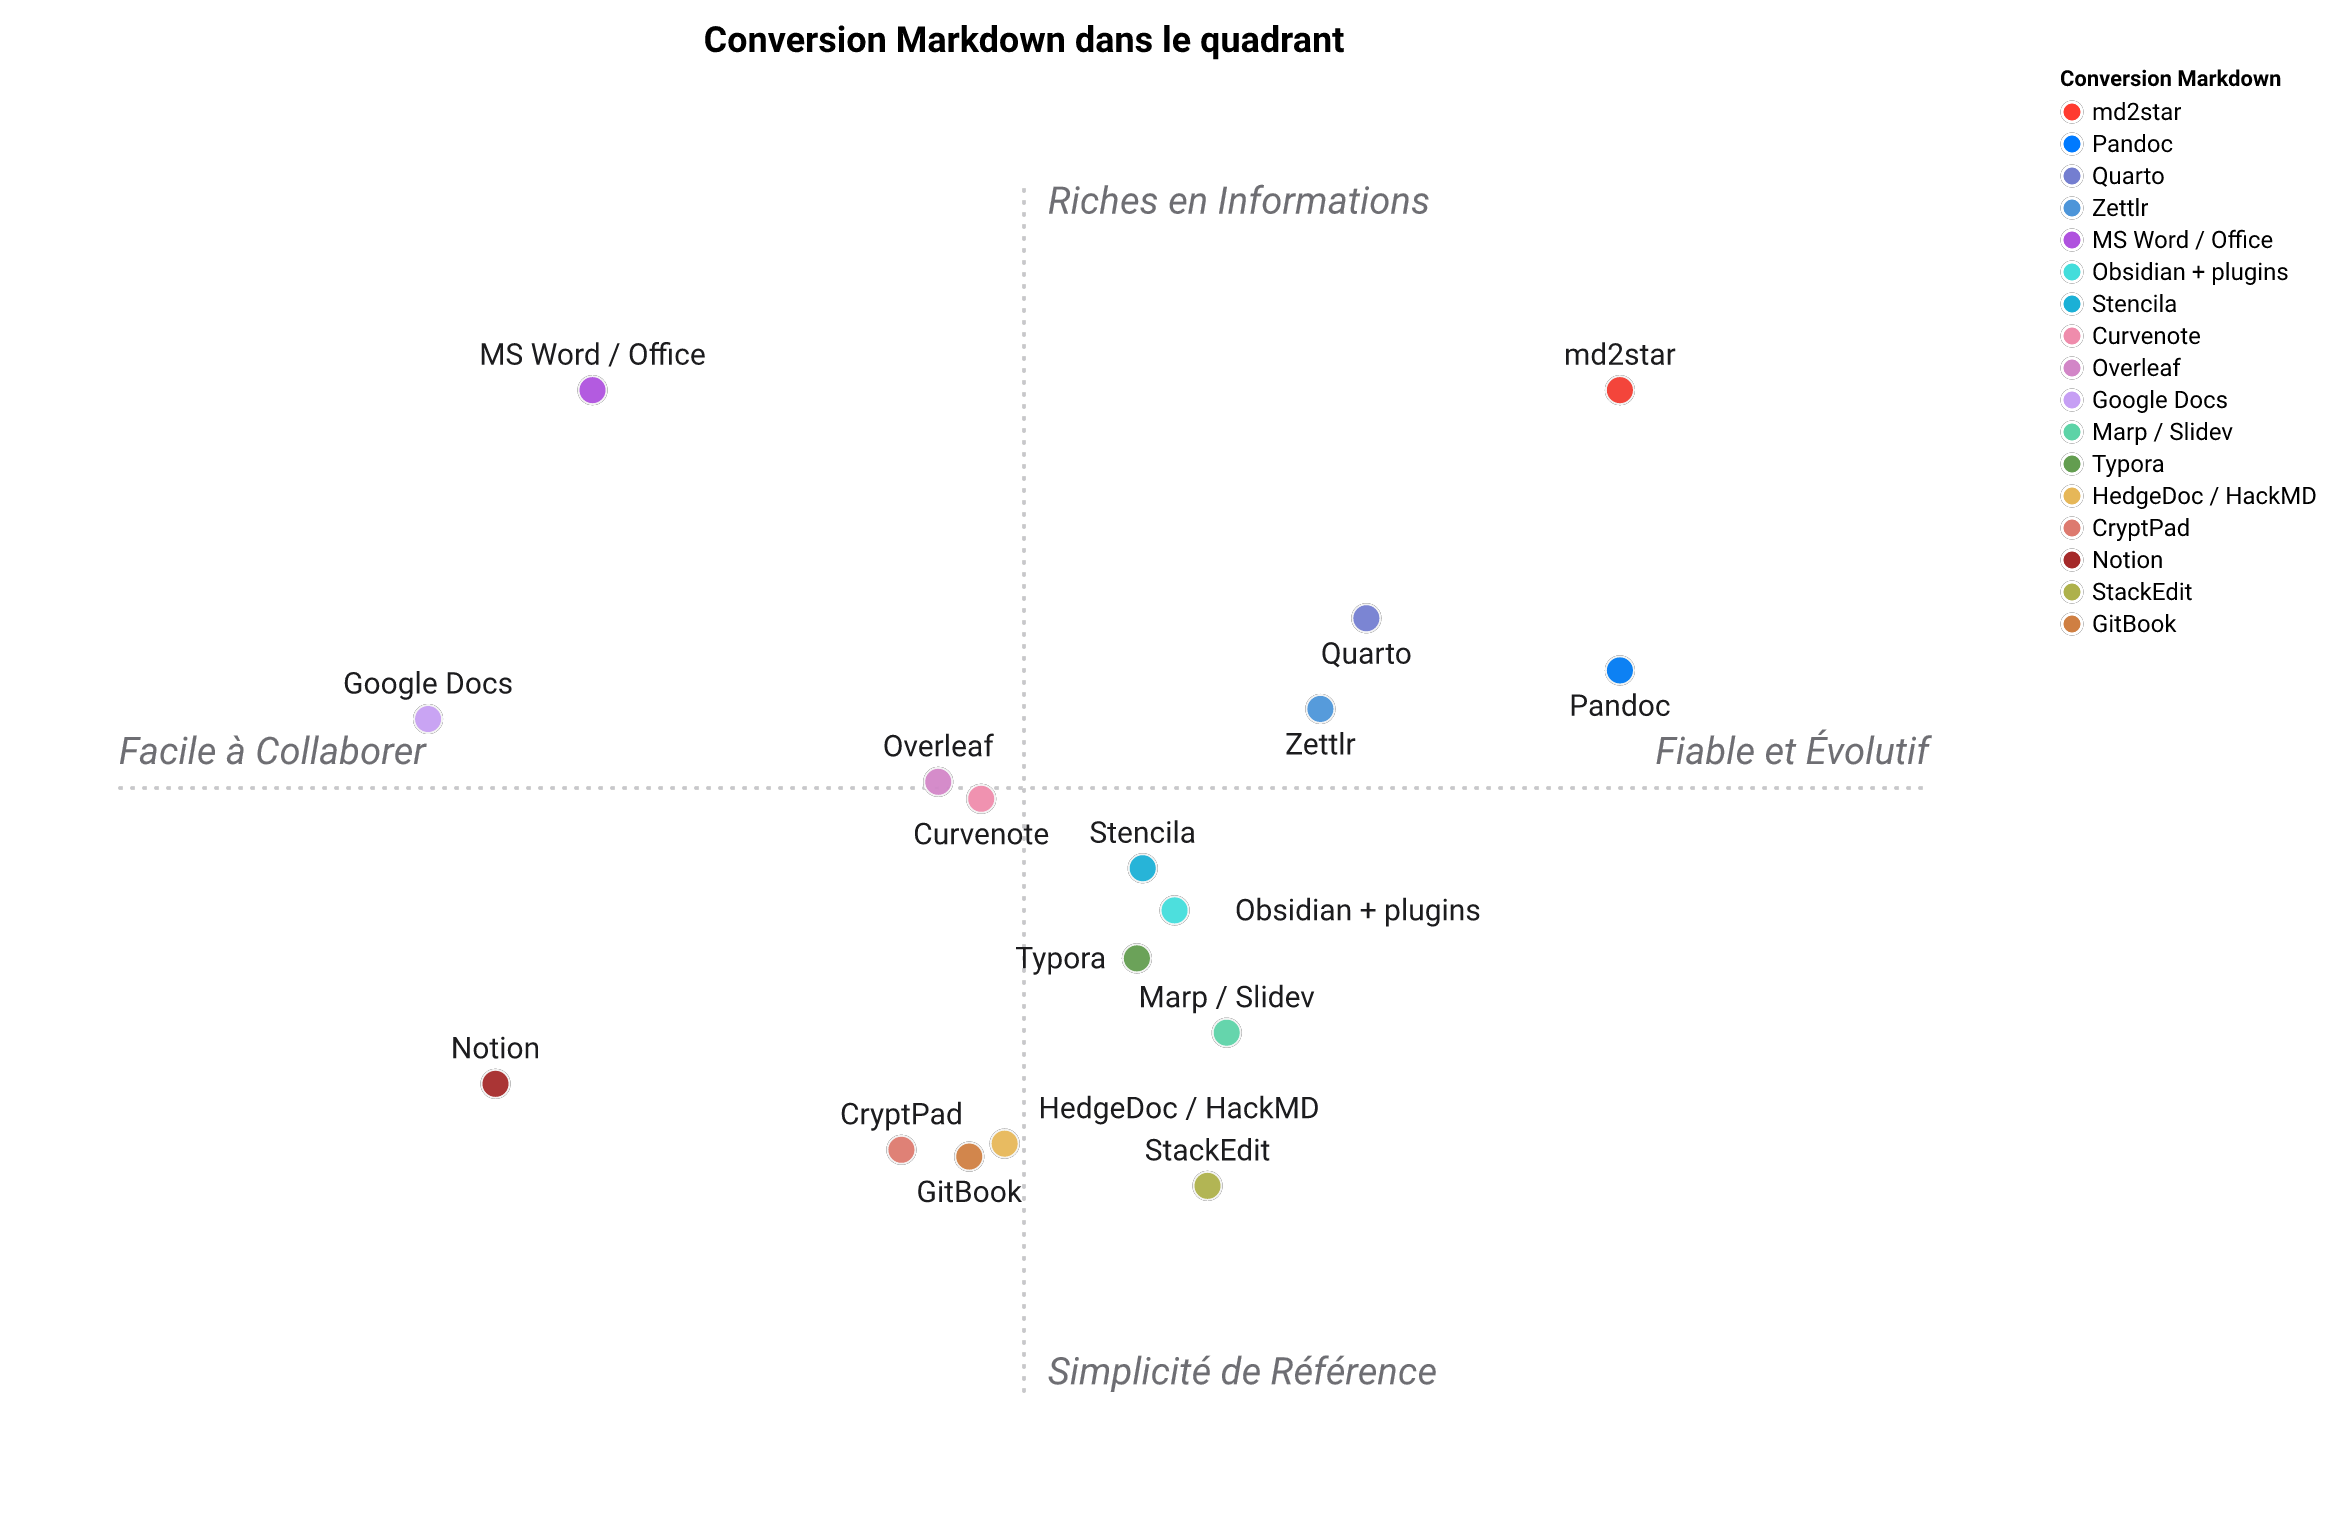

Values plotted in this chart, from the file beside it:
Conversion Markdown, MD-src, WYSIWYG, DOCX, PPTX, PDF, Citations, Diagrammes, Maths, LLM local, Hors ligne, OSS, Collab temps réel, Git-async, Mobile
md2star, 5, 3, 4, 4, 4, 4, 4, 3, 3, 5, 5, 1, 3, 2
Pandoc, 5, 1, 4, 3, 2, 5, 1, 5, 1, 5, 5, 1, 5, 2
Quarto, 5, 3, 4, 4, 3, 5, 4, 5, 1, 4, 5, 1, 4, 3
Curvenote, 4, 4, 3, 2, 4, 5, 4, 5, 1, 2, 3, 5, 3, 3
Stencila, 4, 4, 3, 2, 3, 4, 3, 4, 3, 3, 4, 4, 3, 2
Marp / Slidev, 5, 3, 1, 4, 4, 1, 4, 3, 1, 5, 5, 1, 4, 3
Typora, 5, 5, 3, 1, 3, 2, 4, 4, 1, 5, 1, 1, 3, 2
Zettlr, 5, 4, 4, 2, 3, 5, 3, 4, 1, 5, 5, 1, 3, 2
Obsidian + plugins, 5, 4, 3, 2, 3, 3, 4, 4, 4, 5, 2, 1, 4, 5
StackEdit, 5, 3, 2, 1, 3, 1, 4, 4, 1, 3, 4, 1, 4, 4
HedgeDoc / HackMD, 5, 3, 2, 2, 3, 2, 3, 4, 1, 1, 5, 5, 2, 4
CryptPad, 4, 4, 2, 2, 3, 1, 2, 3, 1, 2, 5, 5, 1, 3
Notion, 2, 5, 3, 1, 4, 1, 3, 3, 1, 1, 1, 5, 1, 5
GitBook, 4, 4, 2, 1, 4, 2, 4, 3, 2, 1, 2, 3, 5, 3
Google Docs, 2, 5, 4, 4, 5, 3, 2, 2, 1, 2, 1, 5, 1, 5
Overleaf, 1, 2, 2, 2, 5, 5, 4, 5, 1, 2, 3, 5, 4, 3
MS Word / Office, 1, 5, 5, 5, 5, 4, 4, 4, 1, 4, 1, 4, 1, 4
